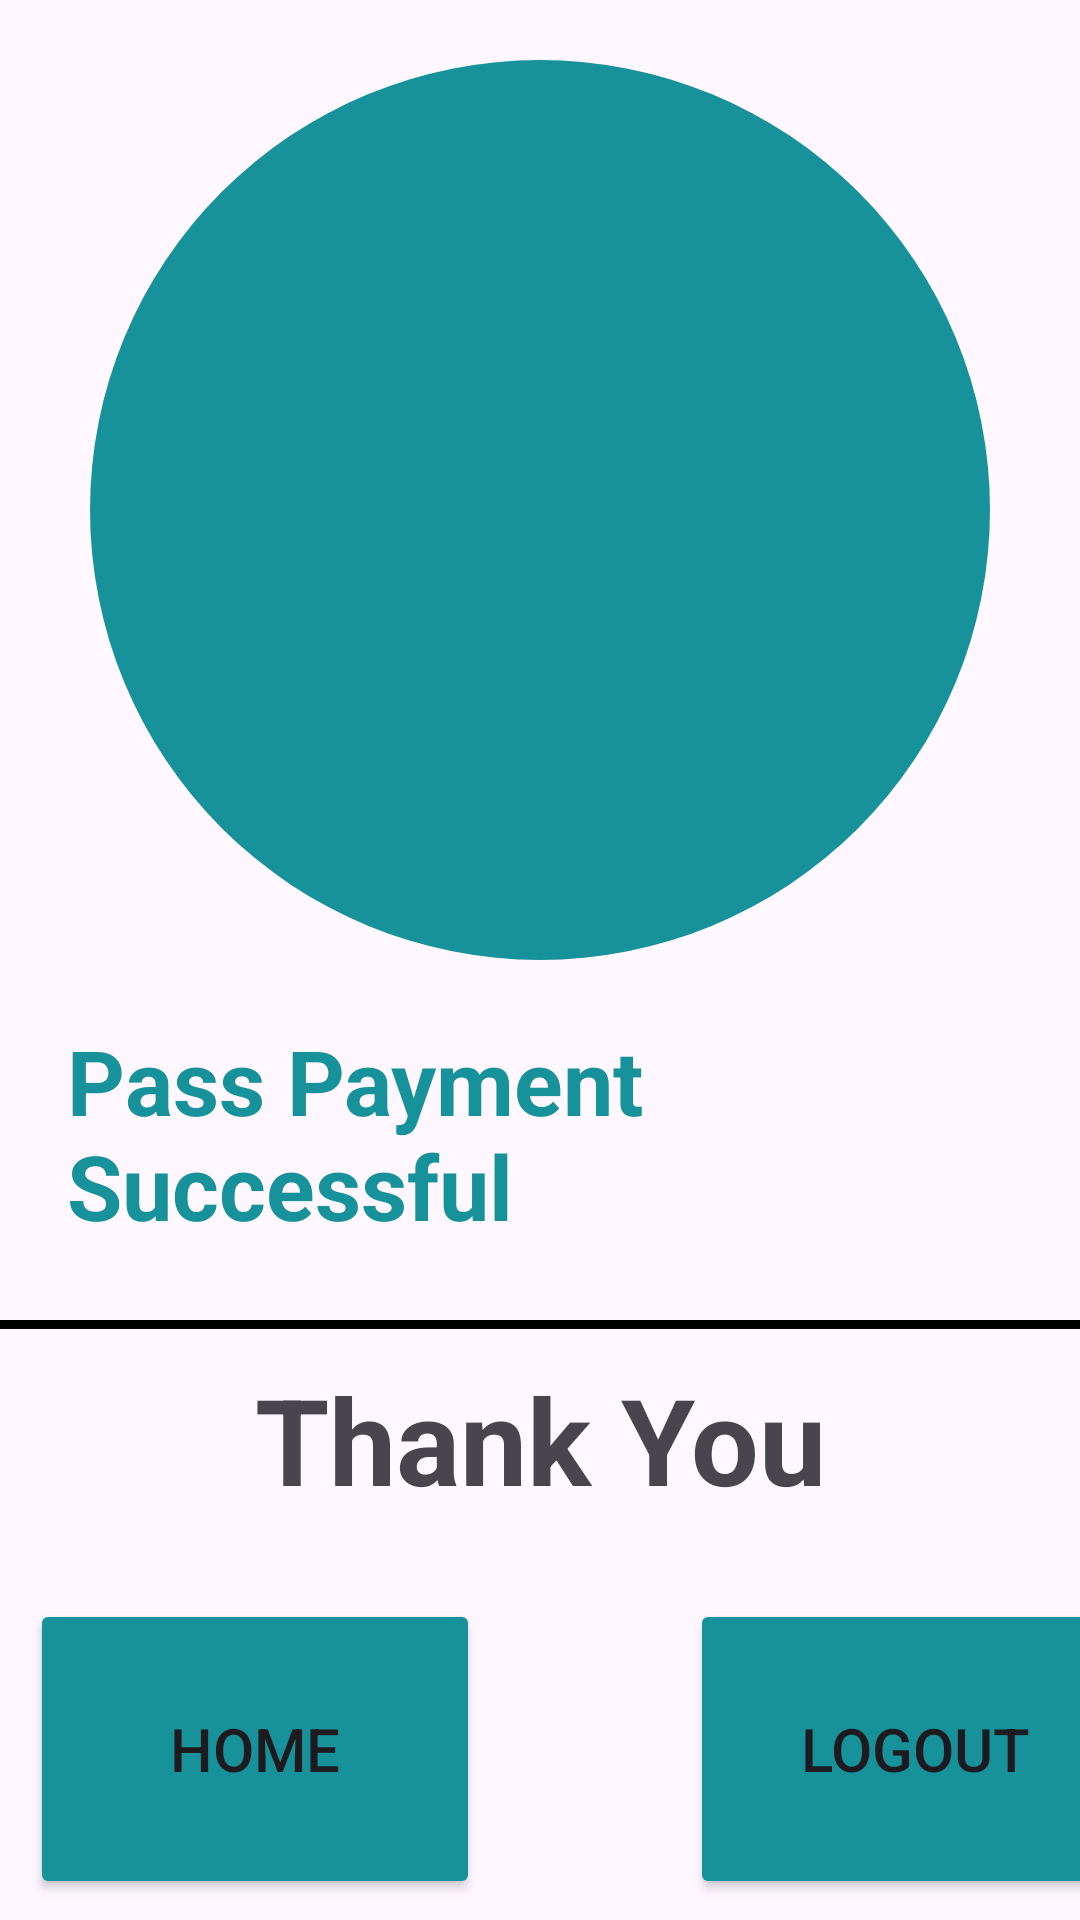

Reconstruct the res/layout file that produces this screen, plus the resources it refers to.
<!-- AndroidManifest.xml: application theme Theme.BusPass -->
<!-- res/layout/activity_payment_successful.xml -->
<?xml version="1.0" encoding="utf-8"?>
<LinearLayout xmlns:android="http://schemas.android.com/apk/res/android"
    xmlns:app="http://schemas.android.com/apk/res-auto"
    xmlns:tools="http://schemas.android.com/tools"
    android:layout_width="match_parent"
    android:layout_height="match_parent"
    tools:context=".Payment_Successful"
    android:orientation="vertical">

    <ImageView
        android:layout_width="300dp"
        android:layout_height="300dp"
        android:layout_gravity="center"
        android:background="@drawable/circle_apptheme"
        android:src="@drawable/baseline_done_24"
        android:layout_marginTop="20dp"/>

    <TextView
        android:layout_width="match_parent"
        android:layout_height="100dp"
        android:layout_gravity="center"
        android:text="Pass Payment Successful"
        android:textSize="30dp"
        android:layout_marginTop="20dp"
        android:textColor="@color/app_theme"
        android:textStyle="bold"
        android:layout_marginLeft="15dp"/>
    <View
        android:layout_width="match_parent"
        android:layout_height="3dp"
        android:background="@color/black"/>
    <TextView
        android:layout_width="300dp"
        android:layout_height="70dp"
        android:text="Thank You"
        android:textSize="40sp"
        android:layout_gravity="center"
        android:layout_marginTop="10dp"
        android:textStyle="bold"
        android:textAlignment="center"/>

    <LinearLayout
        android:layout_width="match_parent"
        android:layout_height="match_parent"
        android:orientation="horizontal">

        <Button
            android:layout_width="150dp"
            android:layout_height="100dp"
            android:backgroundTint="@color/app_theme"
            android:text="HOME"
            android:textSize="20sp"
            android:layout_marginLeft="10dp"
            android:layout_marginTop="10dp"
            android:id="@+id/home"/>
        <Button
            android:layout_width="150dp"
            android:layout_height="100dp"
            android:backgroundTint="@color/app_theme"
            android:text="LOGOUT"
            android:textSize="20sp"
            android:layout_marginLeft="70dp"
            android:layout_marginTop="10dp"
            android:id="@+id/logout"/>






    </LinearLayout>


</LinearLayout>
<!-- resources referenced by this layout -->
<resources>
  <color name="app_theme">#17929a</color>
  <color name="black">#FF000000</color>
  <!-- drawable circle_apptheme (drawable) -->
  <?xml version="1.0" encoding="utf-8"?>
  <shape android:shape="oval" xmlns:android="http://schemas.android.com/apk/res/android">
      <solid android:color="@color/app_theme"/>
  
  </shape>
  <style name="Theme.BusPass" parent="Base.Theme.BusPass" />
  <style name="Base.Theme.BusPass" parent="Theme.Material3.DayNight.NoActionBar">
          
          
      </style>
</resources>
